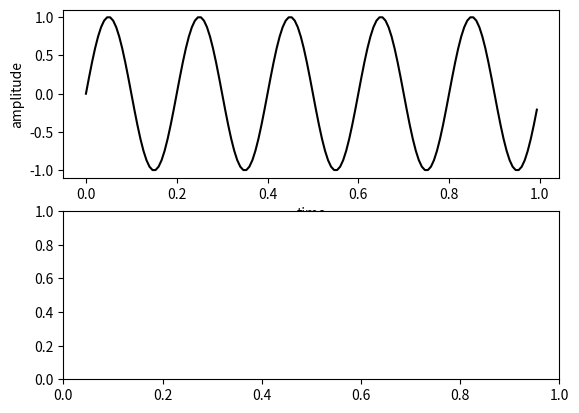

The script that saved this image: (Note: this script raises an exception after producing the figure.)
#!/usr/bin/env python
# -*- coding: utf-8 -*-

import numpy as np
import matplotlib.pyplot as plt
from scipy import fft

Fs = 150                         # sampling rate
Ts = 1.0/Fs                      # sampling interval
t = np.arange(0, 1, Ts)          # time vector
ff = 5                           # frequency of the signal
y = np.sin(2 * np.pi * ff * t)

plt.subplot(2, 1, 1)
plt.plot(t, y, 'k-')
plt.xlabel('time')
plt.ylabel('amplitude')

plt.subplot(2, 1, 2)
n = len(y)                       # length of the signal
k = np.arange(n)
T = n/Fs
frq = k/T                        # two sides frequency range
freq = frq[range(n/2)]           # one side frequency range

Y = np.fft.fft(y)/n              # fft computing and normalization
Y = Y[range(n/2)]

plt.plot(freq, abs(Y), 'r-')
plt.xlabel('freq (Hz)')
plt.ylabel('|Y(freq)|')

plt.show()
